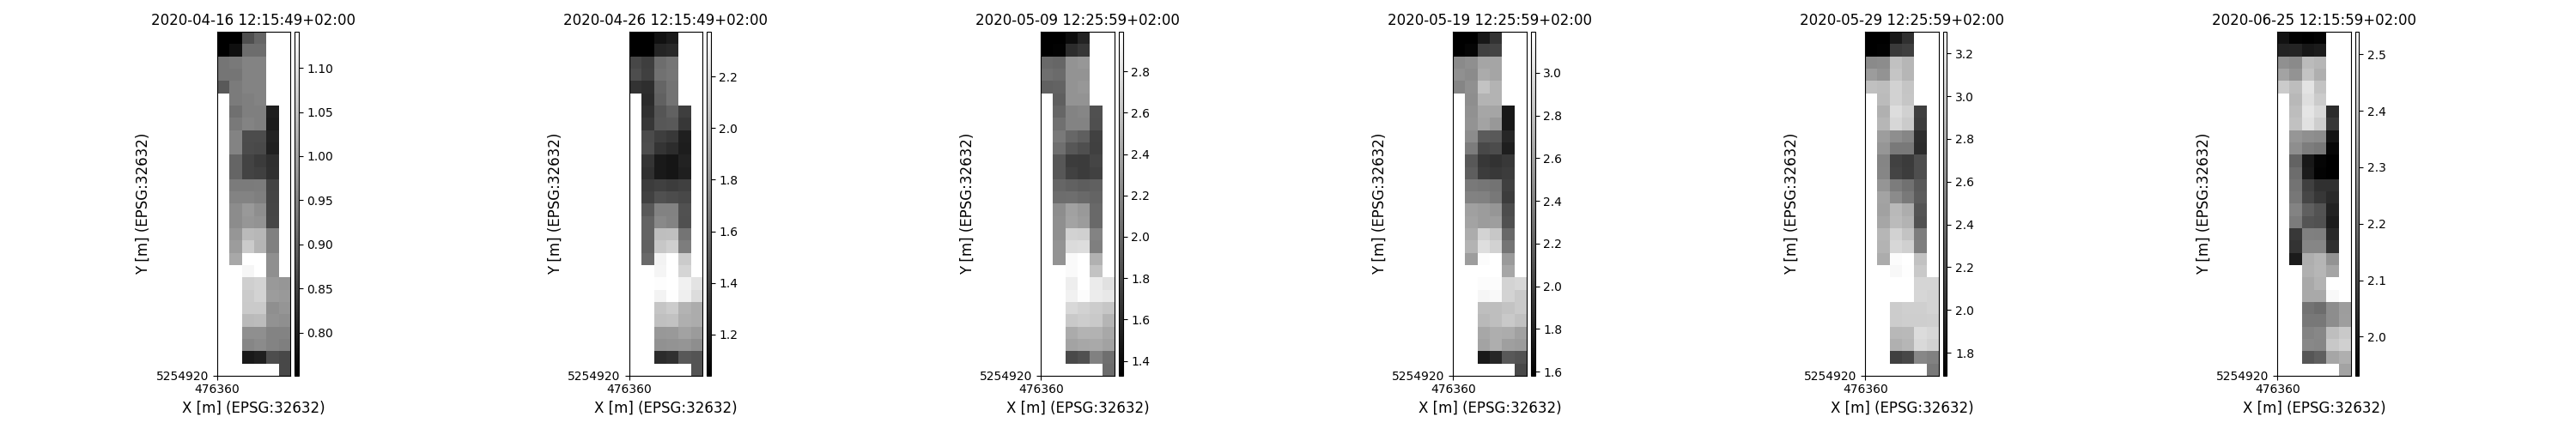

The table this chart was drawn from, first rows:
time, y, x, lai, pheno_phase
2020-04-16 12:15:49+02:00, 5255195, 476365, 0.7374, stemelongation-endofheading
2020-04-16 12:15:49+02:00, 5255195, 476375, 0.748, stemelongation-endofheading
2020-04-16 12:15:49+02:00, 5255195, 476385, 0.8722, stemelongation-endofheading
2020-04-16 12:15:49+02:00, 5255195, 476395, 0.9049, stemelongation-endofheading
2020-04-16 12:15:49+02:00, 5255185, 476365, 0.748, stemelongation-endofheading
2020-04-16 12:15:49+02:00, 5255185, 476375, 0.7748, stemelongation-endofheading
2020-04-16 12:15:49+02:00, 5255185, 476385, 0.9173, stemelongation-endofheading
2020-04-16 12:15:49+02:00, 5255185, 476395, 0.9173, stemelongation-endofheading
2020-04-16 12:15:49+02:00, 5255175, 476365, 0.9296, stemelongation-endofheading
2020-04-16 12:15:49+02:00, 5255175, 476375, 0.9353, stemelongation-endofheading
2020-04-16 12:15:49+02:00, 5255175, 476385, 0.9509, stemelongation-endofheading
2020-04-16 12:15:49+02:00, 5255175, 476395, 0.9512, stemelongation-endofheading
2020-04-16 12:15:49+02:00, 5255165, 476365, 0.9296, stemelongation-endofheading
2020-04-16 12:15:49+02:00, 5255165, 476375, 0.9296, stemelongation-endofheading
2020-04-16 12:15:49+02:00, 5255165, 476385, 0.953, stemelongation-endofheading
2020-04-16 12:15:49+02:00, 5255165, 476395, 0.953, stemelongation-endofheading
2020-04-16 12:15:49+02:00, 5255155, 476365, 0.8892, stemelongation-endofheading
2020-04-16 12:15:49+02:00, 5255155, 476375, 0.9391, stemelongation-endofheading
2020-04-16 12:15:49+02:00, 5255155, 476385, 0.9507, stemelongation-endofheading
2020-04-16 12:15:49+02:00, 5255155, 476395, 0.953, stemelongation-endofheading
2020-04-16 12:15:49+02:00, 5255145, 476375, 0.9391, stemelongation-endofheading
2020-04-16 12:15:49+02:00, 5255145, 476385, 0.9451, stemelongation-endofheading
2020-04-16 12:15:49+02:00, 5255145, 476395, 0.953, stemelongation-endofheading
2020-04-16 12:15:49+02:00, 5255135, 476375, 0.9222, stemelongation-endofheading
2020-04-16 12:15:49+02:00, 5255135, 476385, 0.9456, stemelongation-endofheading
2020-04-16 12:15:49+02:00, 5255135, 476395, 0.9456, stemelongation-endofheading
2020-04-16 12:15:49+02:00, 5255135, 476405, 0.7973, stemelongation-endofheading
2020-04-16 12:15:49+02:00, 5255125, 476375, 0.9353, stemelongation-endofheading
2020-04-16 12:15:49+02:00, 5255125, 476385, 0.9507, stemelongation-endofheading
2020-04-16 12:15:49+02:00, 5255125, 476395, 0.9456, stemelongation-endofheading
2020-04-16 12:15:49+02:00, 5255125, 476405, 0.7929, stemelongation-endofheading
2020-04-16 12:15:49+02:00, 5255115, 476375, 0.9507, stemelongation-endofheading
2020-04-16 12:15:49+02:00, 5255115, 476385, 0.8672, stemelongation-endofheading
2020-04-16 12:15:49+02:00, 5255115, 476395, 0.8672, stemelongation-endofheading
2020-04-16 12:15:49+02:00, 5255115, 476405, 0.8045, stemelongation-endofheading
2020-04-16 12:15:49+02:00, 5255105, 476375, 0.9507, stemelongation-endofheading
2020-04-16 12:15:49+02:00, 5255105, 476385, 0.8655, stemelongation-endofheading
2020-04-16 12:15:49+02:00, 5255105, 476395, 0.864, stemelongation-endofheading
2020-04-16 12:15:49+02:00, 5255105, 476405, 0.8008, stemelongation-endofheading
2020-04-16 12:15:49+02:00, 5255095, 476375, 0.9049, stemelongation-endofheading
2020-04-16 12:15:49+02:00, 5255095, 476385, 0.8538, stemelongation-endofheading
2020-04-16 12:15:49+02:00, 5255095, 476395, 0.8413, stemelongation-endofheading
2020-04-16 12:15:49+02:00, 5255095, 476405, 0.823, stemelongation-endofheading
2020-04-16 12:15:49+02:00, 5255085, 476375, 0.9049, stemelongation-endofheading
2020-04-16 12:15:49+02:00, 5255085, 476385, 0.8538, stemelongation-endofheading
2020-04-16 12:15:49+02:00, 5255085, 476395, 0.85, stemelongation-endofheading
2020-04-16 12:15:49+02:00, 5255085, 476405, 0.8256, stemelongation-endofheading
2020-04-16 12:15:49+02:00, 5255075, 476375, 0.9391, stemelongation-endofheading
2020-04-16 12:15:49+02:00, 5255075, 476385, 0.9391, stemelongation-endofheading
2020-04-16 12:15:49+02:00, 5255075, 476395, 0.9402, stemelongation-endofheading
2020-04-16 12:15:49+02:00, 5255075, 476405, 0.8531, stemelongation-endofheading
2020-04-16 12:15:49+02:00, 5255065, 476375, 0.9509, stemelongation-endofheading
2020-04-16 12:15:49+02:00, 5255065, 476385, 0.953, stemelongation-endofheading
2020-04-16 12:15:49+02:00, 5255065, 476395, 0.9451, stemelongation-endofheading
2020-04-16 12:15:49+02:00, 5255065, 476405, 0.8555, stemelongation-endofheading
2020-04-16 12:15:49+02:00, 5255055, 476375, 0.9647, stemelongation-endofheading
2020-04-16 12:15:49+02:00, 5255055, 476385, 0.9846, stemelongation-endofheading
2020-04-16 12:15:49+02:00, 5255055, 476395, 0.9682, stemelongation-endofheading
2020-04-16 12:15:49+02:00, 5255055, 476405, 0.8566, stemelongation-endofheading
2020-04-16 12:15:49+02:00, 5255045, 476375, 0.9647, stemelongation-endofheading
... 5,718 more rows
